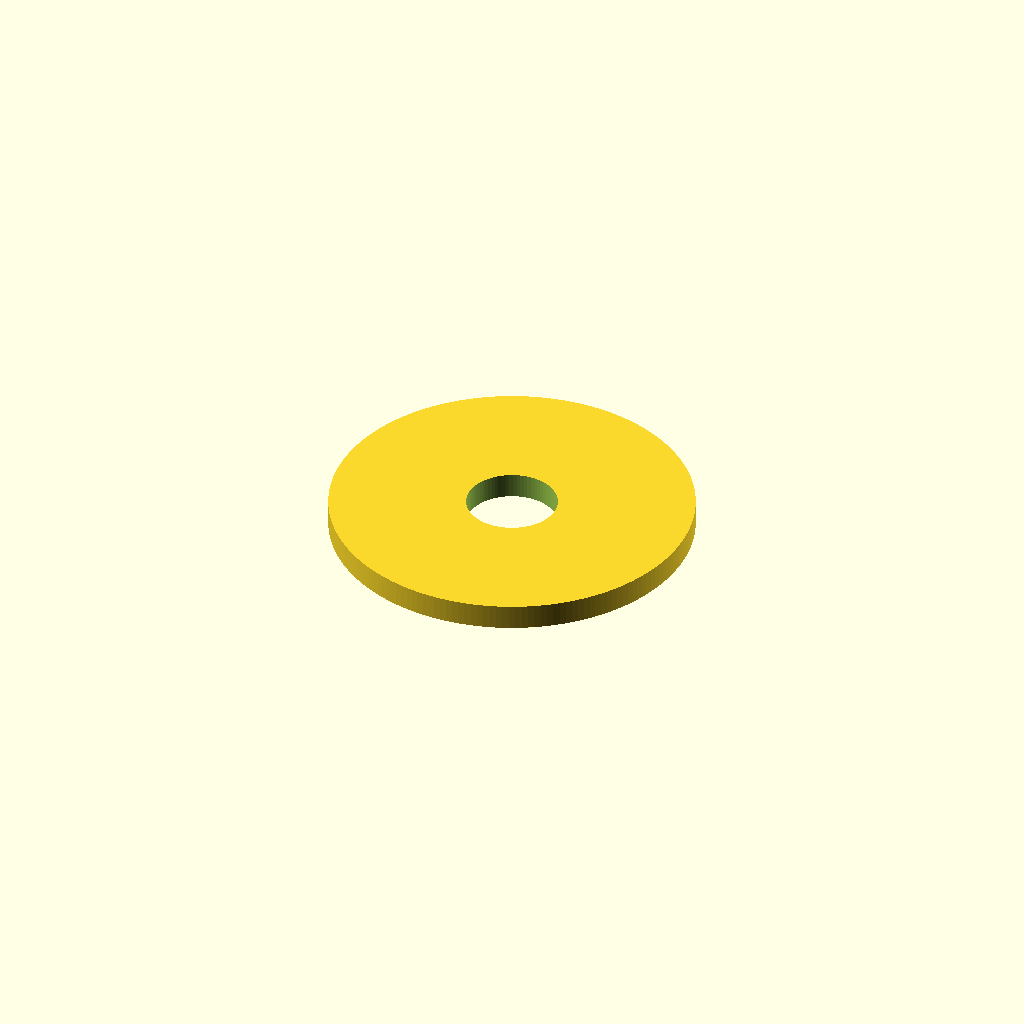
Cell 1: the model at its default parameters.
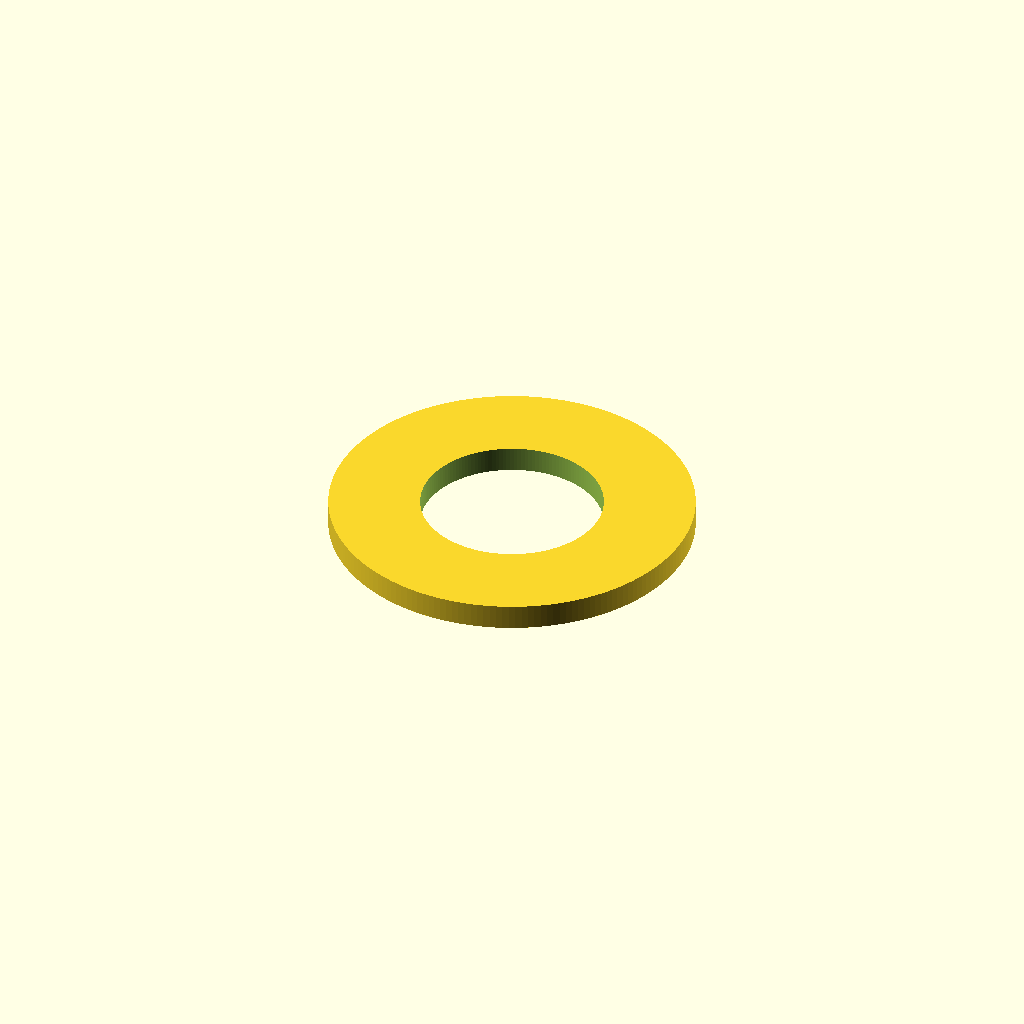
Cell 2: inner_diameter = 10 (everything else at default).
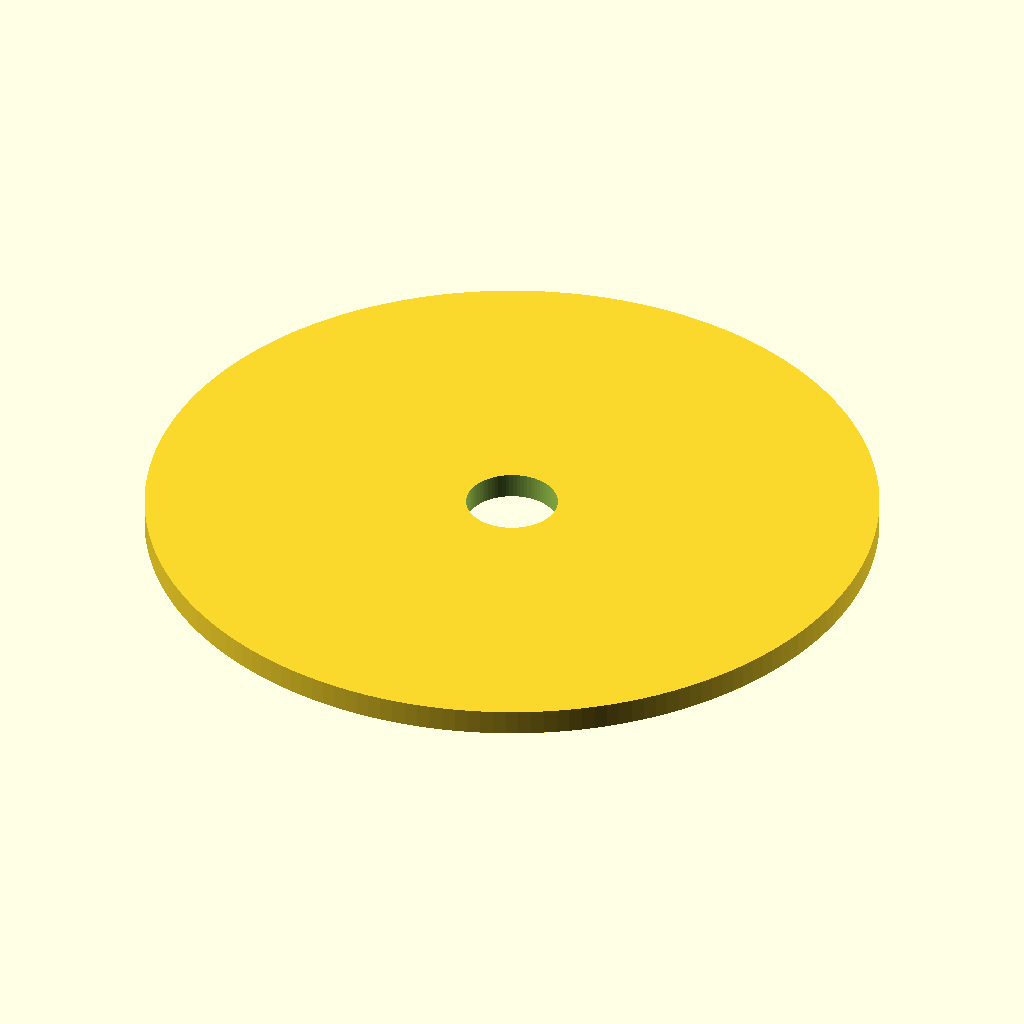
Cell 3: outer_diameter = 40 (everything else at default).
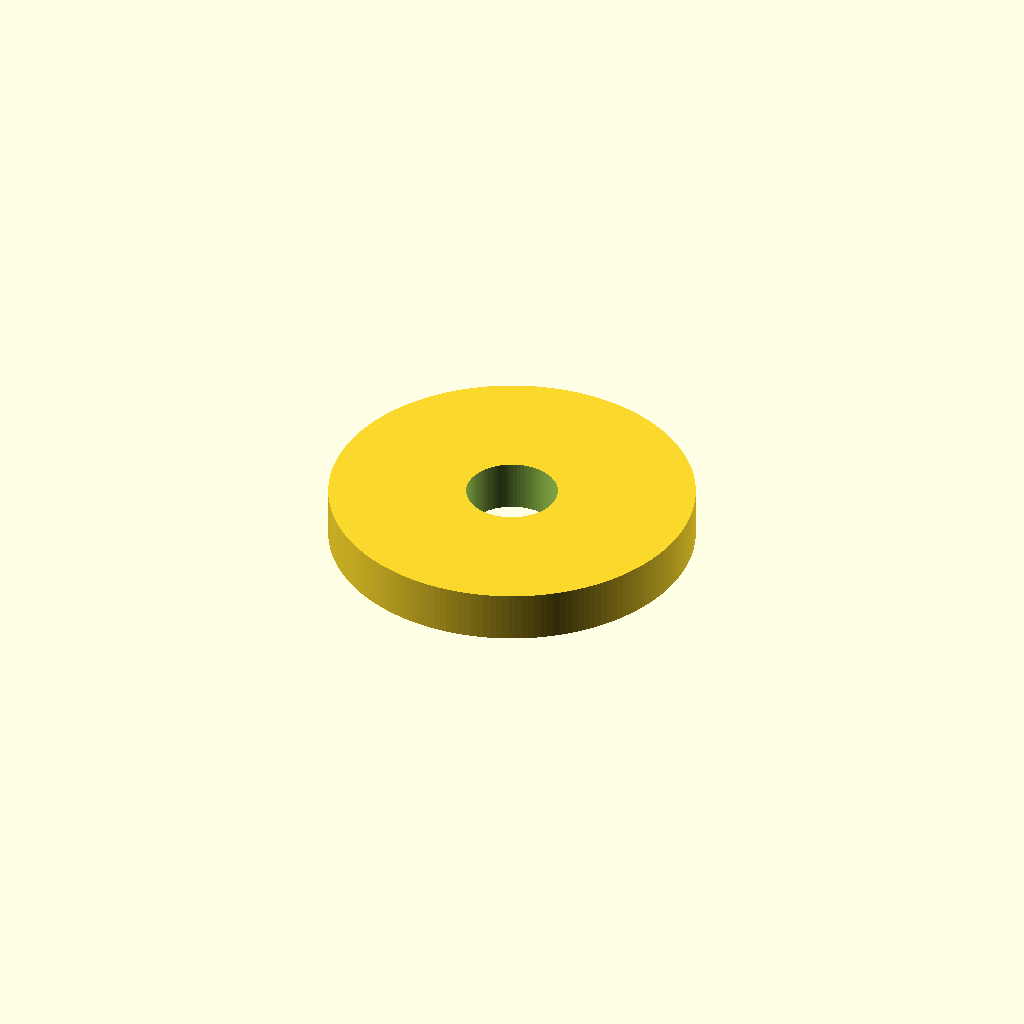
Cell 4 — thickness set to 2.8, the other parameters unchanged.
All cells are drawn from one camera (rotation 55°, 0°, 25°, orthographic, colour scheme Cornfield), so only the parameter changes between them.
The OpenSCAD source (results/nopscadlib/ablations/no_json_ir/scad/washer__M5_penny_washer.scad):
// Penny washer: 5.0mm ID, 20.0mm OD, 1.4mm thickness

inner_diameter = 5.0;
outer_diameter = 20.0;
thickness      = 1.4;

$fa = 2;   // finer angular resolution for smooth circles
$fs = 0.2; // finer segment length for smooth circles

module penny_washer(id=inner_diameter, od=outer_diameter, h=thickness) {
    difference() {
        cylinder(d=od, h=h, center=true);
        // Through-hole: extend beyond thickness to guarantee a clean cut
        cylinder(d=id, h=h + 2, center=true);
    }
}

penny_washer();
Parameter table extracted from the source (name, type, default, range or options):
inner_diameter: number, default 5
outer_diameter: number, default 20
thickness: number, default 1.4
